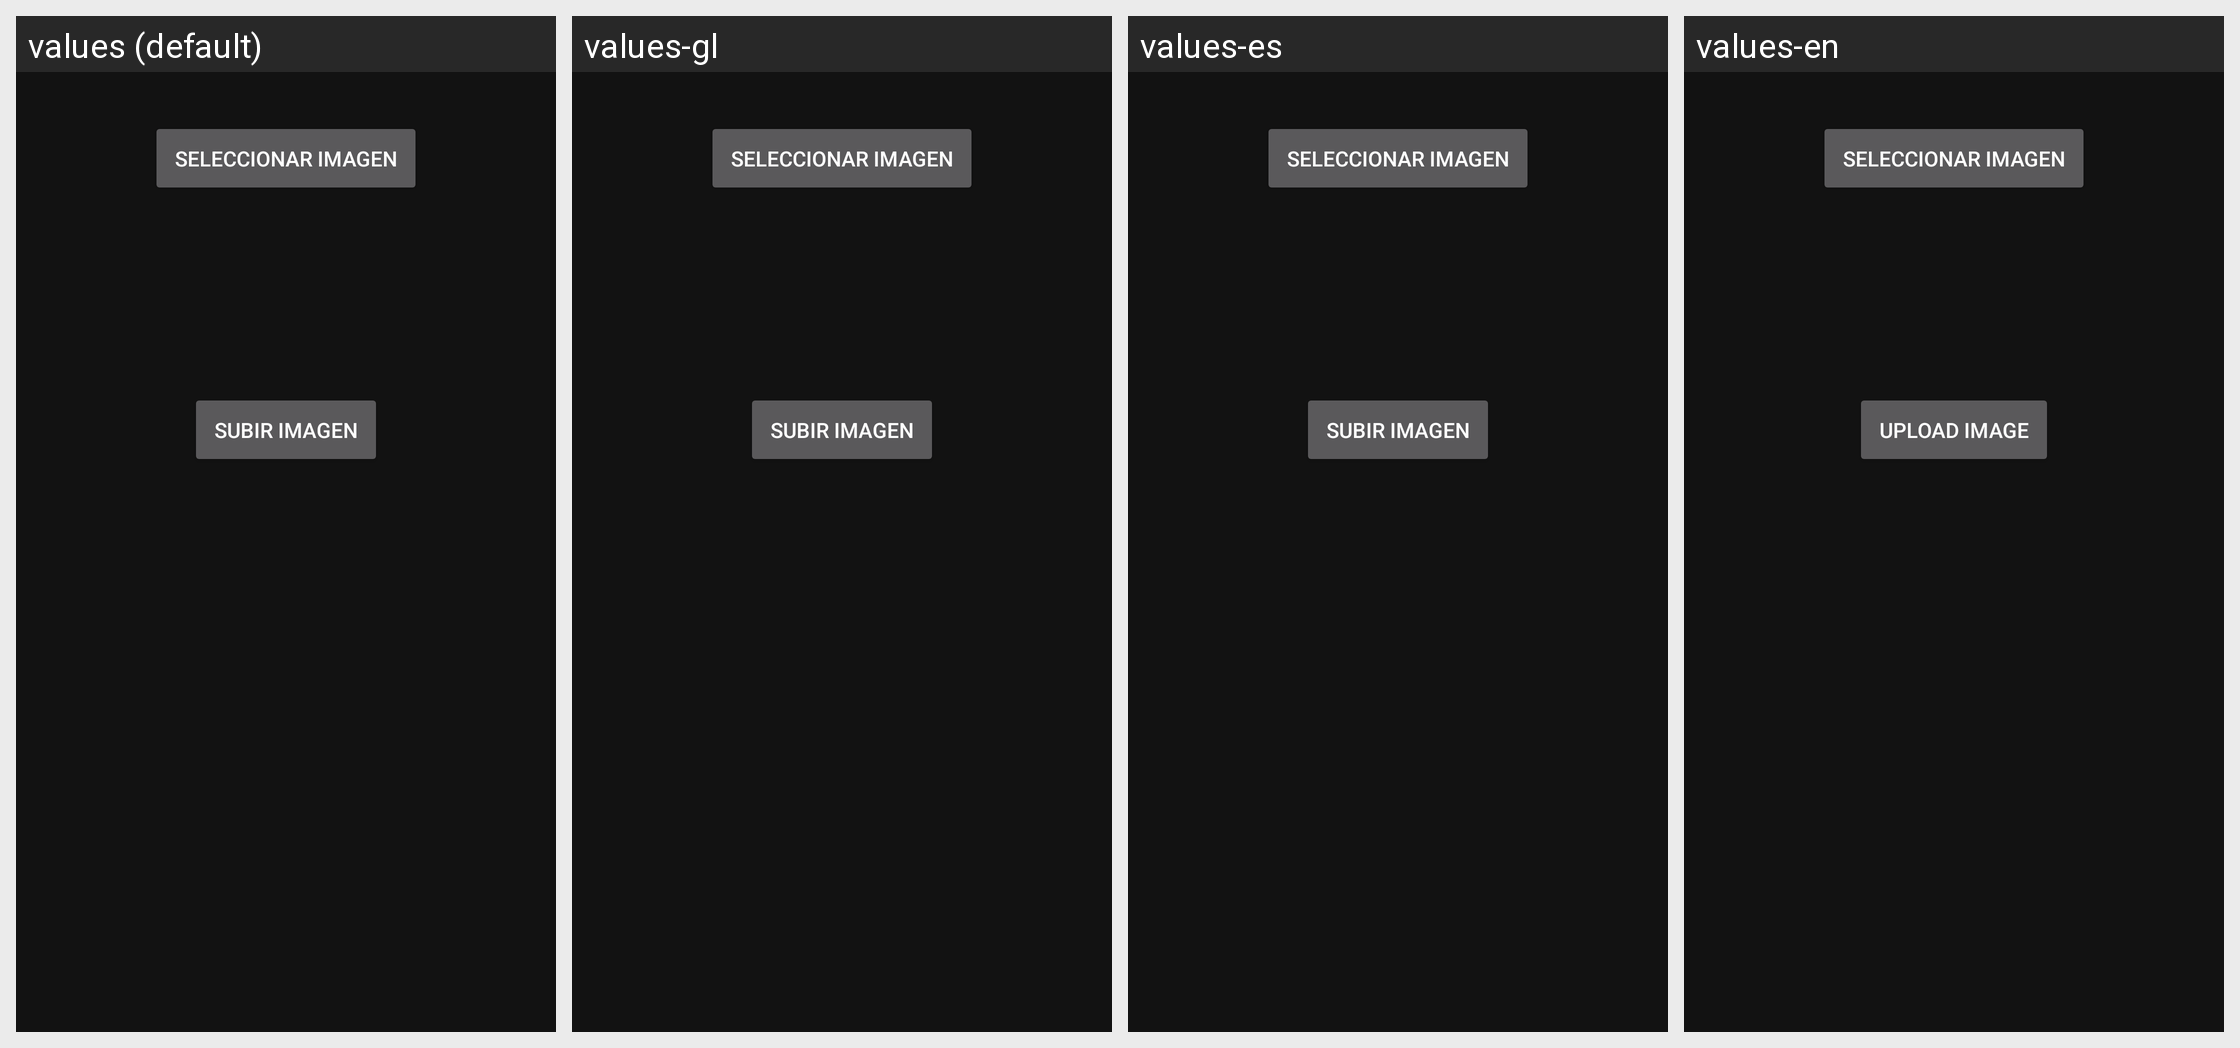

Translations of the strings shown on this Android screen, per locale in the grid:
Android screen res/layout/activity_crear_evento.xml rendered under 4 locales, left to right: values (default), values-gl, values-es, values-en. Device: Nexus 5 (rendered at 1080×1920; each locale shown at half size, 540×960, under a caption strip naming it); theme Theme.Proyecto_Eventos.
Strings drawn on this screen, with the default value and each locale's value (text and hints the layout hard-codes appear in the picture but are not listed):

subir_imagen
  values: SUBIR IMAGEN
  values-gl: SUBIR IMAGEN
  values-es: SUBIR IMAGEN
  values-en: UPLOAD IMAGE

nome_id
  values: Nome ID
  values-gl: Nome ID
  values-es: Nombre ID
  values-en: Nome ID  [not translated; the default value is used]

url_entrada
  values: Url Mercar Entrada
  values-gl: Url Mercar Entrada
  values-es: Url Comprar Entrada
  values-en: Url Mercar Entrada  [not translated; the default value is used]

data
  values: Data
  values-gl: Data
  values-es: Fecha
  values-en: Data  [not translated; the default value is used]

xenero
  values: Xenero
  values-gl: Xenero
  values-es: Genero
  values-en: Xenero  [not translated; the default value is used]

imaxen_url
  values: Imaxen URL
  values-gl: Imaxen URL
  values-es: Imagen URL
  values-en: Imaxen URL  [not translated; the default value is used]

lugar
  values: Lugar
  values-gl: Lugar
  values-es: Lugar
  values-en: Lugar  [not translated; the default value is used]

nome_evento
  values: Nome Evento
  values-gl: Nome Evento
  values-es: Nombre Evento
  values-en: Nome Evento  [not translated; the default value is used]

prezo2
  values: Prezo
  values-gl: Prezo
  values-es: Precio
  values-en: Prezo  [not translated; the default value is used]
